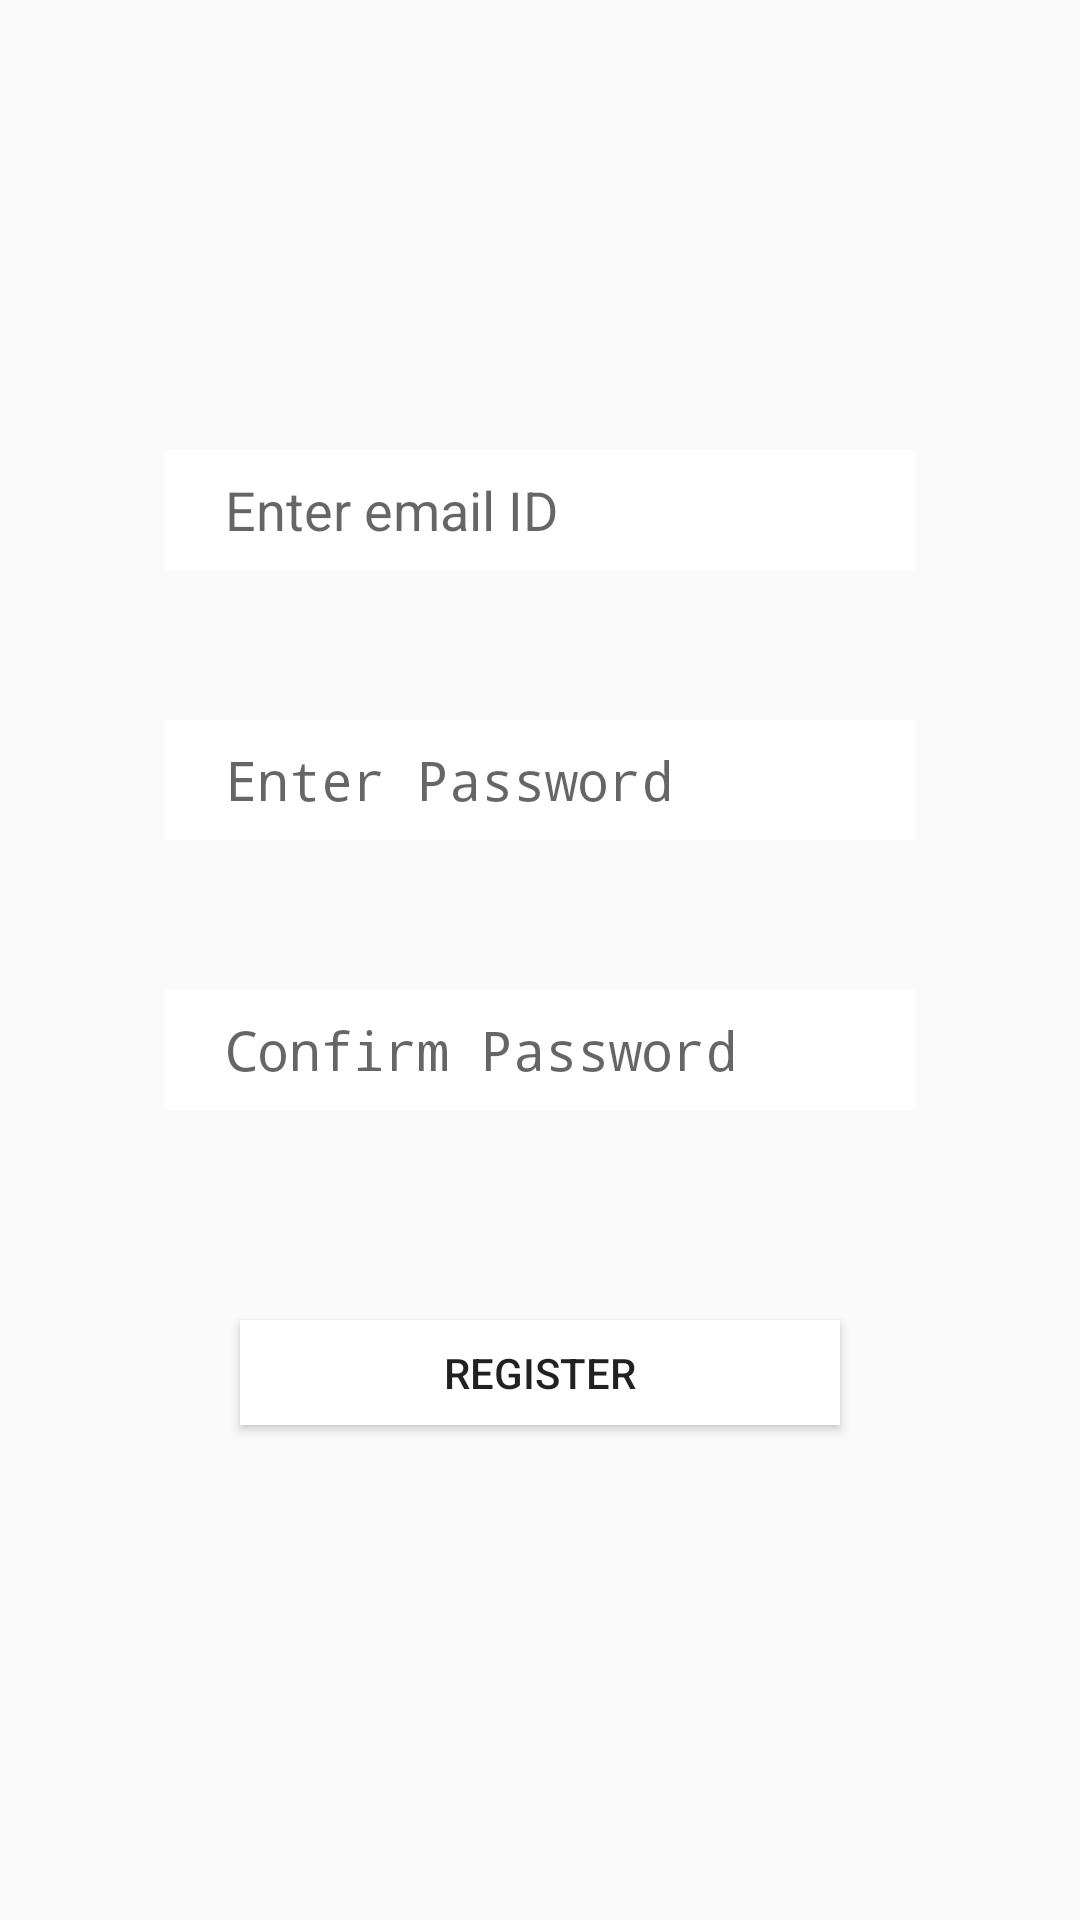

Reconstruct the res/layout file that produces this screen, plus the resources it refers to.
<!-- AndroidManifest.xml: activity theme LoginScreenTheme -->
<!-- res/layout/activity_register.xml -->
<?xml version="1.0" encoding="utf-8"?>
<RelativeLayout xmlns:android="http://schemas.android.com/apk/res/android"
    xmlns:app="http://schemas.android.com/apk/res-auto"
    xmlns:tools="http://schemas.android.com/tools"
    android:layout_width="match_parent"
    android:layout_height="match_parent"
    tools:context=".activities.RegisterActivity"
    android:background="@drawable/animation_list">

    <EditText
        android:id="@+id/editText_name_register"
        android:layout_width="250dp"
        android:layout_height="40dp"
        android:layout_marginTop="150dp"
        android:background="@android:color/white"
        android:maxLines="1"
        android:inputType="text"
        android:ems="10"
        android:hint="@string/hint_login"
        android:paddingLeft="20dp"
        android:paddingRight="20dp"
        android:layout_alignParentTop="true"
        android:layout_centerHorizontal="true" />


    <EditText
        android:id="@+id/editText_password_register"
        android:layout_width="250dp"
        android:layout_height="40dp"
        android:background="@android:color/white"
        android:ems="10"
        android:hint="@string/hint_login_pwd"
        android:inputType="textPassword"
        android:paddingLeft="20dp"
        android:paddingRight="20dp"
        android:layout_below="@+id/editText_name_register"
        android:layout_alignLeft="@+id/editText_name_register"
        android:layout_alignStart="@+id/editText_name_register"
        android:layout_marginTop="50dp" />

    <EditText
        android:id="@+id/editText_confirmPassword_register"
        android:layout_width="250dp"
        android:layout_height="40dp"
        android:background="@android:color/white"
        android:ems="10"
        android:hint="@string/hint_login_pwd_confirm"
        android:inputType="textPassword"
        android:paddingLeft="20dp"
        android:paddingRight="20dp"
        android:layout_below="@+id/editText_password_register"
        android:layout_alignLeft="@+id/editText_password_register"
        android:layout_alignStart="@+id/editText_password_register"
        android:layout_marginTop="50dp" />


    <Button
        android:id="@+id/button_register_submit"
        android:layout_width="200dp"
        android:layout_height="35dp"
        android:text="@string/register"
        android:background="@android:color/white"
        android:layout_below="@+id/editText_confirmPassword_register"
        android:layout_centerHorizontal="true"
        android:layout_marginTop="70dp"
        />







</RelativeLayout>
<!-- resources referenced by this layout -->
<resources>
  <string name="hint_login">Enter email ID</string>
  <string name="hint_login_pwd">Enter Password</string>
  <string name="hint_login_pwd_confirm">Confirm Password</string>
  <string name="register">REGISTER</string>
  <style name="LoginScreenTheme" parent="Theme.AppCompat.Light.NoActionBar">
          <item name="colorPrimary">@color/colorPrimary</item>
          <item name="colorPrimaryDark">#000</item>
          <item name="colorAccent">@color/colorAccent</item>
      </style>
  <color name="colorPrimary">#ffd05e</color>
  <color name="colorAccent">#f4c20d</color>
</resources>
